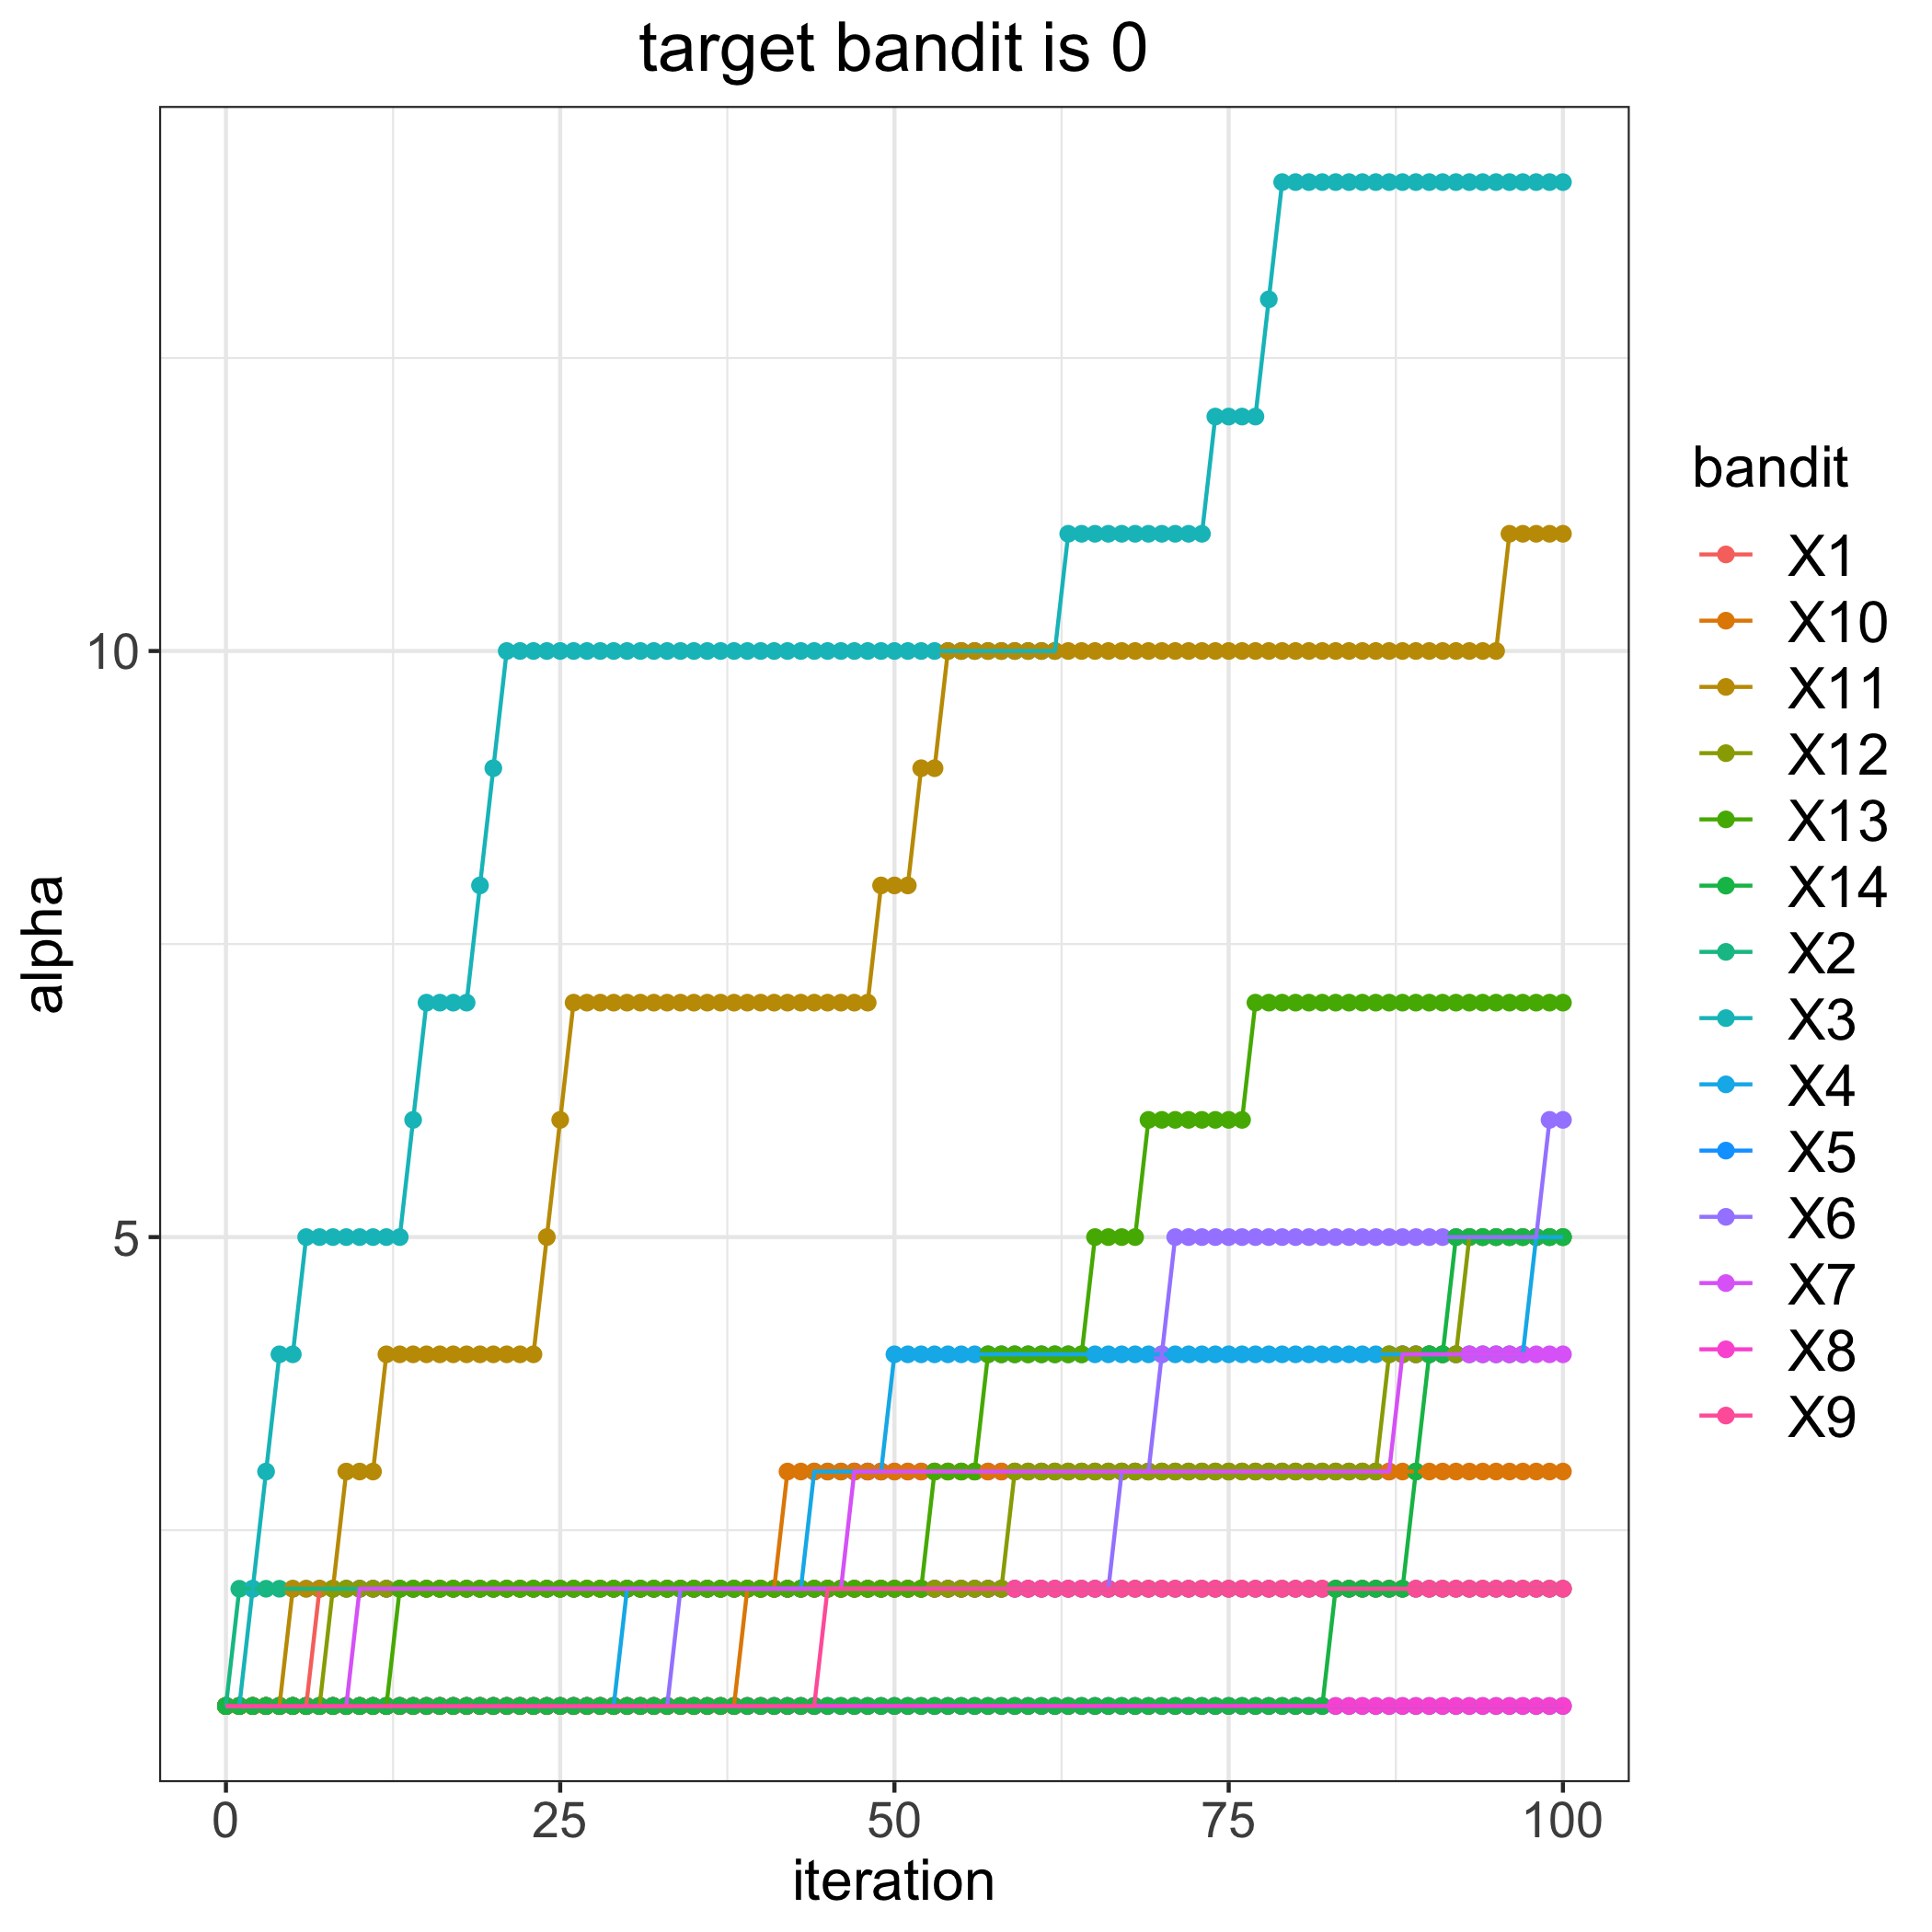

The data file committed next to this chart (first rows):
, 1, 2, 3, 4, 5, 6, 7, 8, 9, 10, 11, 12, 13, 14
0, 1, 1, 1, 1, 1, 1, 1, 1, 1, 1, 1, 1, 1, 1
1, 1, 2, 1, 1, 1, 1, 1, 1, 1, 1, 1, 1, 1, 1
2, 1, 2, 2, 1, 1, 1, 1, 1, 1, 1, 1, 1, 1, 1
3, 1, 2, 3, 1, 1, 1, 1, 1, 1, 1, 1, 1, 1, 1
4, 1, 2, 4, 1, 1, 1, 1, 1, 1, 1, 1, 1, 1, 1
5, 1, 2, 4, 1, 1, 1, 1, 1, 1, 1, 2, 1, 1, 1
6, 1, 2, 5, 1, 1, 1, 1, 1, 1, 1, 2, 1, 1, 1
7, 2, 2, 5, 1, 1, 1, 1, 1, 1, 1, 2, 1, 1, 1
8, 2, 2, 5, 1, 1, 1, 1, 1, 1, 1, 2, 2, 1, 1
9, 2, 2, 5, 1, 1, 1, 1, 1, 1, 1, 3, 2, 1, 1
10, 2, 2, 5, 1, 1, 1, 2, 1, 1, 1, 3, 2, 1, 1
11, 2, 2, 5, 1, 1, 1, 2, 1, 1, 1, 3, 2, 1, 1
12, 2, 2, 5, 1, 1, 1, 2, 1, 1, 1, 4, 2, 1, 1
13, 2, 2, 5, 1, 1, 1, 2, 1, 1, 1, 4, 2, 2, 1
14, 2, 2, 6, 1, 1, 1, 2, 1, 1, 1, 4, 2, 2, 1
15, 2, 2, 7, 1, 1, 1, 2, 1, 1, 1, 4, 2, 2, 1
16, 2, 2, 7, 1, 1, 1, 2, 1, 1, 1, 4, 2, 2, 1
17, 2, 2, 7, 1, 1, 1, 2, 1, 1, 1, 4, 2, 2, 1
18, 2, 2, 7, 1, 1, 1, 2, 1, 1, 1, 4, 2, 2, 1
19, 2, 2, 8, 1, 1, 1, 2, 1, 1, 1, 4, 2, 2, 1
20, 2, 2, 9, 1, 1, 1, 2, 1, 1, 1, 4, 2, 2, 1
21, 2, 2, 10, 1, 1, 1, 2, 1, 1, 1, 4, 2, 2, 1
22, 2, 2, 10, 1, 1, 1, 2, 1, 1, 1, 4, 2, 2, 1
23, 2, 2, 10, 1, 1, 1, 2, 1, 1, 1, 4, 2, 2, 1
24, 2, 2, 10, 1, 1, 1, 2, 1, 1, 1, 5, 2, 2, 1
25, 2, 2, 10, 1, 1, 1, 2, 1, 1, 1, 6, 2, 2, 1
26, 2, 2, 10, 1, 1, 1, 2, 1, 1, 1, 7, 2, 2, 1
27, 2, 2, 10, 1, 1, 1, 2, 1, 1, 1, 7, 2, 2, 1
28, 2, 2, 10, 1, 1, 1, 2, 1, 1, 1, 7, 2, 2, 1
29, 2, 2, 10, 1, 1, 1, 2, 1, 1, 1, 7, 2, 2, 1
30, 2, 2, 10, 2, 1, 1, 2, 1, 1, 1, 7, 2, 2, 1
31, 2, 2, 10, 2, 1, 1, 2, 1, 1, 1, 7, 2, 2, 1
32, 2, 2, 10, 2, 1, 1, 2, 1, 1, 1, 7, 2, 2, 1
33, 2, 2, 10, 2, 1, 1, 2, 1, 1, 1, 7, 2, 2, 1
34, 2, 2, 10, 2, 1, 2, 2, 1, 1, 1, 7, 2, 2, 1
35, 2, 2, 10, 2, 1, 2, 2, 1, 1, 1, 7, 2, 2, 1
36, 2, 2, 10, 2, 1, 2, 2, 1, 1, 1, 7, 2, 2, 1
37, 2, 2, 10, 2, 1, 2, 2, 1, 1, 1, 7, 2, 2, 1
38, 2, 2, 10, 2, 1, 2, 2, 1, 1, 1, 7, 2, 2, 1
39, 2, 2, 10, 2, 1, 2, 2, 1, 1, 2, 7, 2, 2, 1
40, 2, 2, 10, 2, 1, 2, 2, 1, 1, 2, 7, 2, 2, 1
41, 2, 2, 10, 2, 1, 2, 2, 1, 1, 2, 7, 2, 2, 1
42, 2, 2, 10, 2, 1, 2, 2, 1, 1, 3, 7, 2, 2, 1
43, 2, 2, 10, 2, 1, 2, 2, 1, 1, 3, 7, 2, 2, 1
44, 2, 2, 10, 3, 1, 2, 2, 1, 1, 3, 7, 2, 2, 1
45, 2, 2, 10, 3, 1, 2, 2, 1, 2, 3, 7, 2, 2, 1
46, 2, 2, 10, 3, 1, 2, 2, 1, 2, 3, 7, 2, 2, 1
47, 2, 2, 10, 3, 1, 2, 3, 1, 2, 3, 7, 2, 2, 1
48, 2, 2, 10, 3, 1, 2, 3, 1, 2, 3, 7, 2, 2, 1
49, 2, 2, 10, 3, 1, 2, 3, 1, 2, 3, 8, 2, 2, 1
50, 2, 2, 10, 4, 1, 2, 3, 1, 2, 3, 8, 2, 2, 1
51, 2, 2, 10, 4, 1, 2, 3, 1, 2, 3, 8, 2, 2, 1
52, 2, 2, 10, 4, 1, 2, 3, 1, 2, 3, 9, 2, 2, 1
53, 2, 2, 10, 4, 1, 2, 3, 1, 2, 3, 9, 2, 3, 1
54, 2, 2, 10, 4, 1, 2, 3, 1, 2, 3, 10, 2, 3, 1
55, 2, 2, 10, 4, 1, 2, 3, 1, 2, 3, 10, 2, 3, 1
56, 2, 2, 10, 4, 1, 2, 3, 1, 2, 3, 10, 2, 3, 1
57, 2, 2, 10, 4, 1, 2, 3, 1, 2, 3, 10, 2, 4, 1
58, 2, 2, 10, 4, 1, 2, 3, 1, 2, 3, 10, 2, 4, 1
59, 2, 2, 10, 4, 1, 2, 3, 1, 2, 3, 10, 3, 4, 1
... 41 more rows
